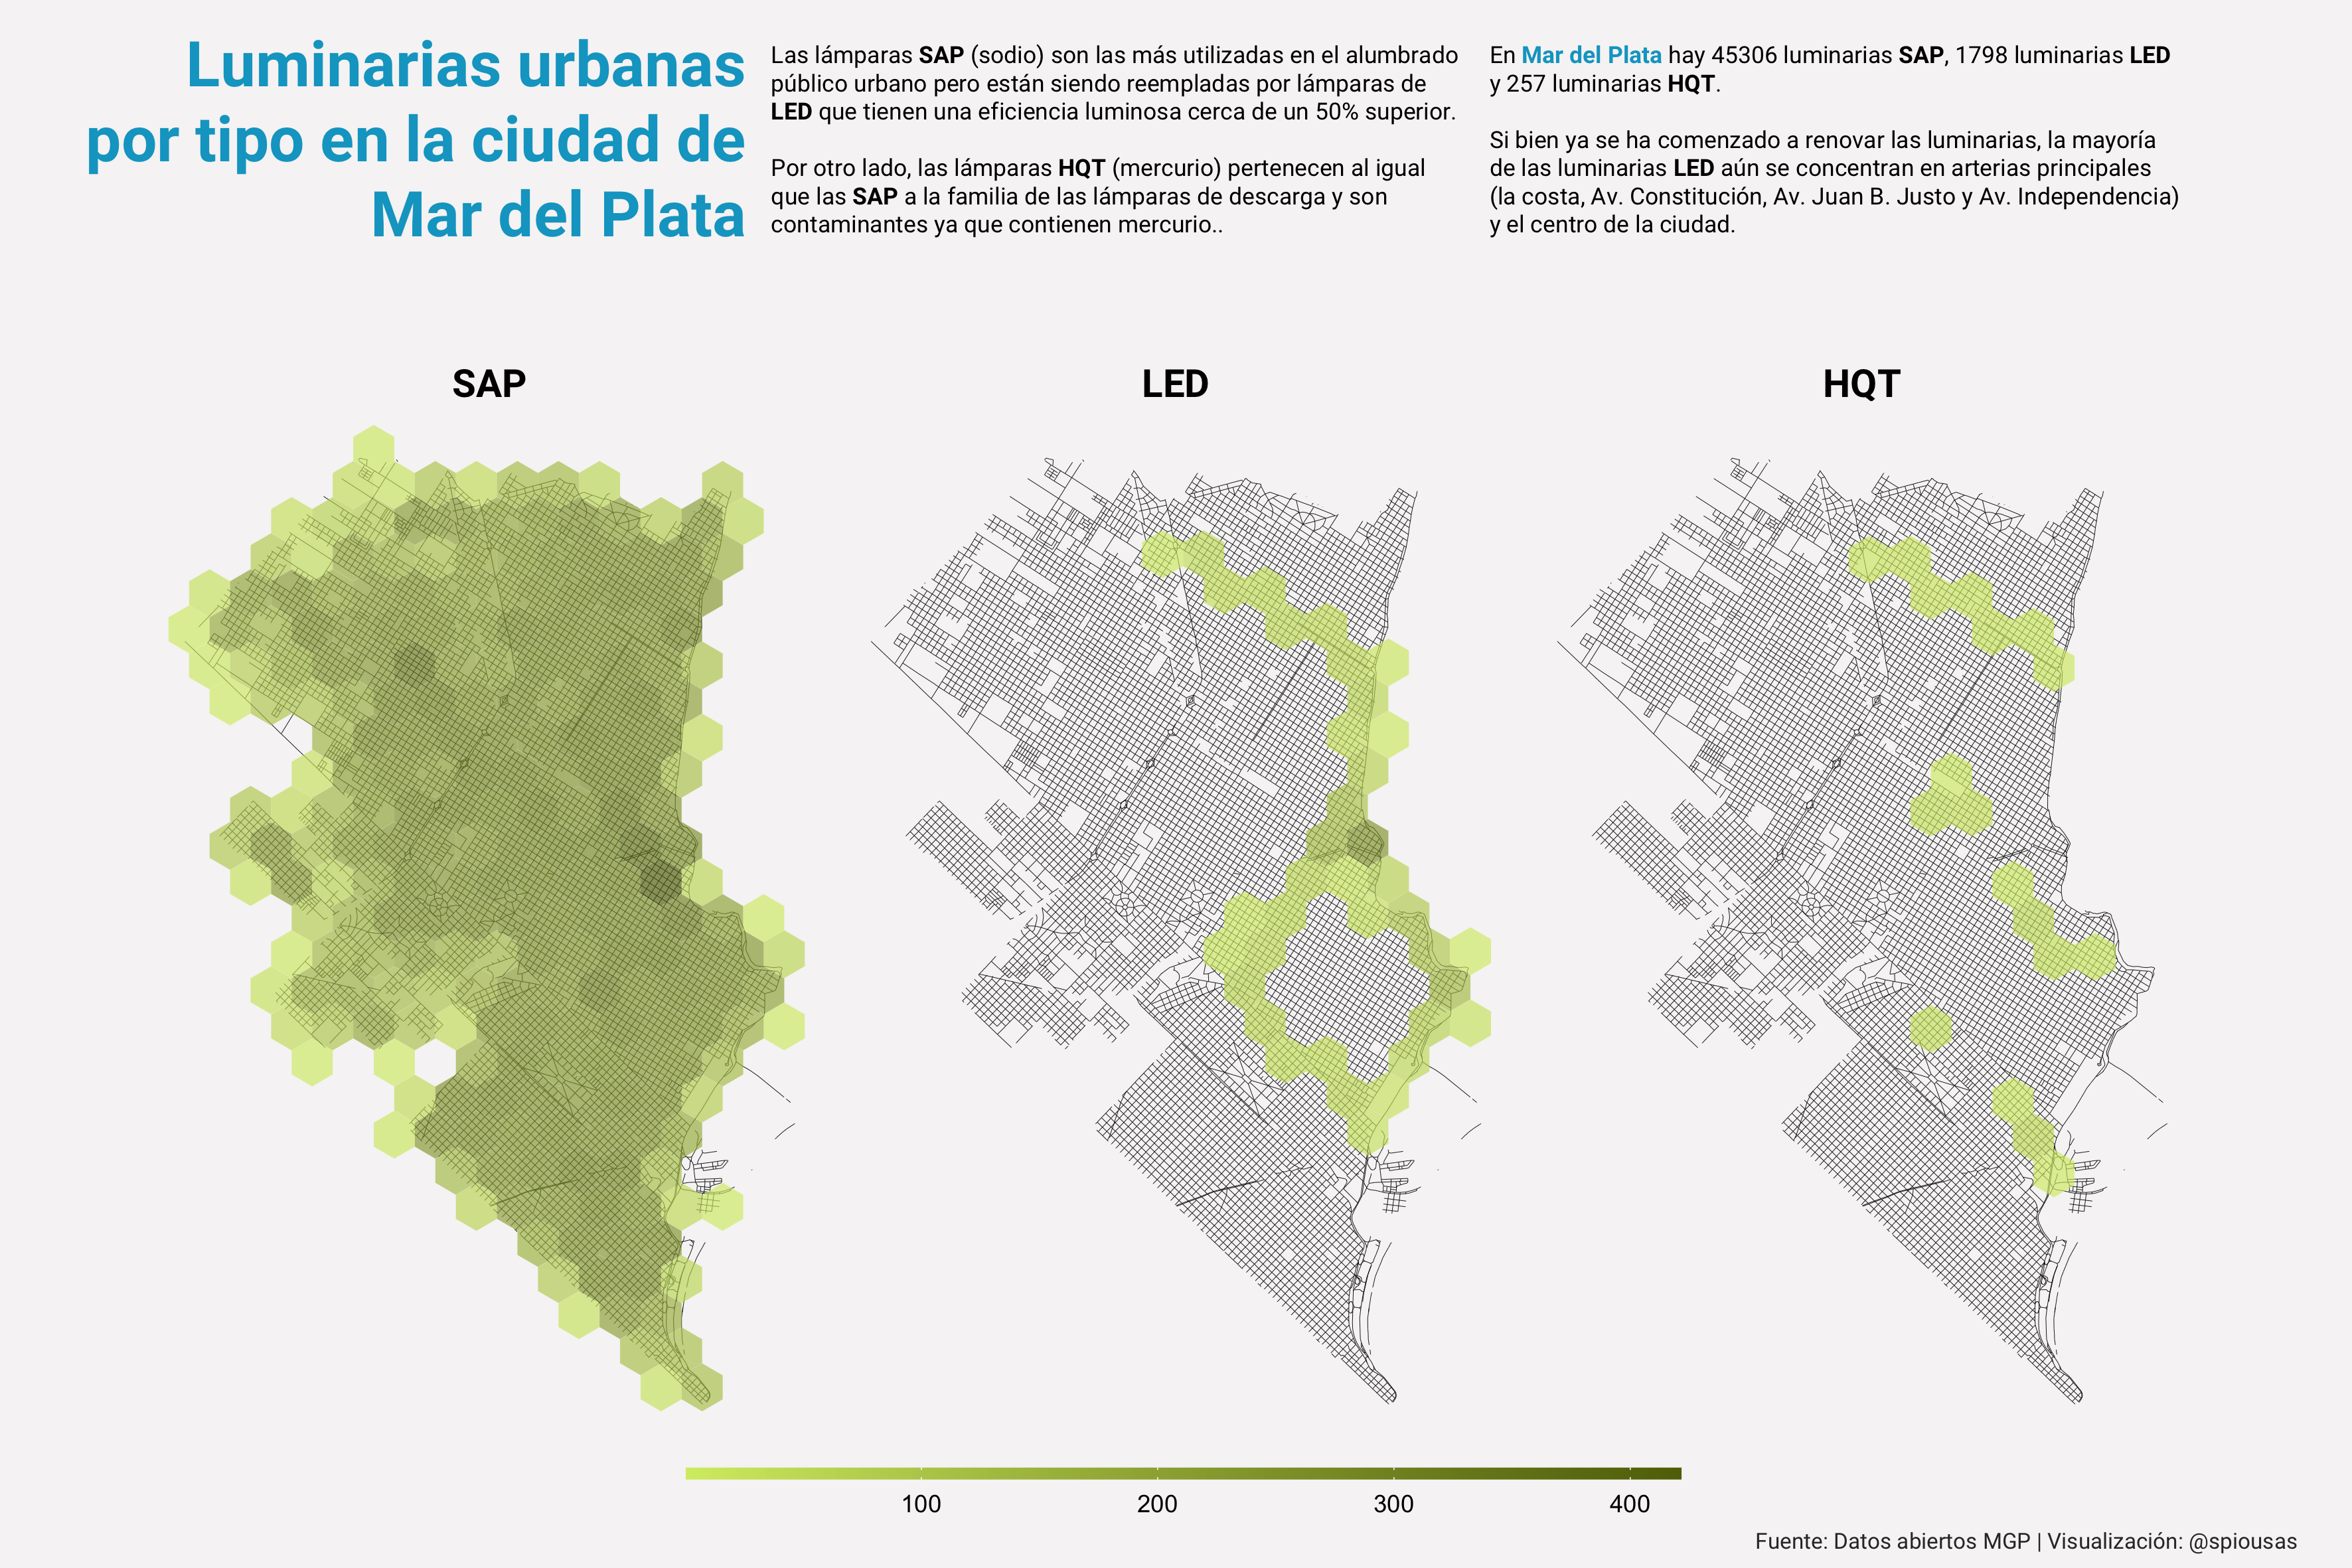

Write R code to recreate this figure.
# Setup ####
pacman::p_load(tidyverse, sf, janitor, ggtext, ggbump, extrafont, here, glue, 
               colorspace, patchwork)

# Los datos ####
# Leo las fracciones censales y me quedo con las céntricas
fracciones <- st_read(here("./Day3/data/fracciones_0/fracciones.shp")) %>%
  clean_names() %>% 
  filter(gid>12) %>% 
  st_set_crs(4326) 

# Leo el mapa callejero de Mar del Plata y filtro sólo las que están en las fracciones céntricas
calles <- st_read(here("./base_map/callejero_0/calles.shp")) %>%
  clean_names() %>% st_intersection(fracciones)

# Leo las ubicaciones de las luminarias y hago un left_join() con los datos del tipo de luminaria
# Filtro sólo las que están en las fracciones céntricas
luces <- st_read(here("./Day4/data/alumbrado-publico_0/luces.shp")) %>%
  clean_names() %>%
  left_join(read_delim(here("./Day4/data/alumbrado-publico_0.csv"), delim = ";") %>% clean_names() %>% select(c(id, tipo_luminaria)),
            by = "id") %>%
  drop_na(tipo_luminaria) %>%
  st_intersection(fracciones) %>%
  mutate(tipo_luminaria = factor(tipo_luminaria, levels = c("SAP", "LED", "HQT"))) 
  
# La figura ####
fig_mapa <- ggplot() + 
  # Mapa de las calle
  geom_sf(data = calles,
          color = "black",
          size = .1,
          fill = "transparent") +
  # Mapa de las luminarias
  geom_hex(data = luces,
           mapping = aes(x = longitud, y = latitud),
           color = NA, alpha = .65, binwidth = c(1,.8)*.008) +
  # Estilo
  theme_void() +
  labs(fill = NULL) +
  scale_fill_gradient(low = lighten("#A9BE33", .6), high = darken("#A9BE33", .4)) +
  facet_grid(.~tipo_luminaria) +
  theme(plot.margin = margin(t = 0, r = .5, b = 0, l = .5, "cm"),
        legend.position = "bottom",
        plot.background = element_rect(fill = "#F6F5F5", color = "#F6F5F5"),
        strip.text.x = element_text(family = "Roboto", size = 14, face = "bold"),
        legend.key.width = unit(5,"line"),
        legend.key.height = unit(.3,"line")) 

# Tibble con el texto
text.df <- tibble(
  label = c("Las lámparas <b>SAP</b> (sodio) son las más utilizadas en el alumbrado público urbano pero están siendo reempladas por lámparas <b>LED</b> que tienen una eficiencia luminosa cerca de un 50% superior.<br><br>Por otro lado, las lámparas <b>HQT</b> pertenecen, al igual que las <b>SAP</b>, a la familia de las de descarga y son contaminantes ya que contienen mercurio.",
            glue("En <span style='color:#04A5CB;'><b>Mar del Plata</span></b> hay {nrow(luces[luces$tipo_luminaria=='SAP',])} luminarias <b>SAP</b>, {nrow(luces[luces$tipo_luminaria=='LED',])} luminarias <b>LED</b> y {nrow(luces[luces$tipo_luminaria=='HQT',])} luminarias <b>HQT</b>.<br><br>Si bien ya se ha comenzado a renovar las luminarias, la mayoría de las <b>LED</b> aún se concentran en algunas arterias principales (la costa, Av. Constitución, Av. Juan B. Justo y Av. Independencia) y el centro de la ciudad.")),
  x = c(0, 12),
  y = c(0, 0),
  hjust = c(0, 1),
  vjust = c(1, 1),
  halign = c(0, 0)
)


fig_text <- ggplot() +   
  # Título
  annotate(
    geom = "richtext", x =  0 , y = 0,
    label = "<span style='color:#04A5CB;'><b>Luminarias urbanas<br>por tipo en la ciudad de<br>Mar del Plata</b></span>",
    family = "Roboto",
    size = 8,
    hjust = 1,
    vjust = 1,
    color = NA,
    fill = NA, label.color = NA
  ) +
  # Copete
    geom_textbox(
    data = text.df,
    aes(x = x, y = y, label = label, 
        hjust = hjust, vjust = vjust,
        halign = halign),
    fill = NA,
    size = 3,
    text.colour = "black",
    width = unit(9.2, "cm"),
    color = NA,
    family = "Roboto"
  ) +
  # Estilo
  scale_y_continuous(limits = c(-2.5,0)) +
  scale_x_continuous(limits = c(-5,12)) +
  theme_void() +
  theme(plot.margin = margin(t = 0, r = .5, b = 0, l = .5, "cm"),
        legend.position = "none",
        plot.background = element_rect(fill = "#F6F5F5", color = "#F6F5F5"),
        )

# Combino las figuras
fig_text / fig_mapa  +
  plot_layout(heights = c(1, 3)) + 
  plot_annotation(caption = "Fuente: Datos abiertos MGP | Visualización: @spiousas") &
  theme(plot.background = element_rect(color = "#F6F5F5", fill = "#F6F5F5"),
        plot.caption = element_text(family = "Roboto", size = 8, color = "gray20"))

# Guardo la figura
ggsave(here("./Day4/Luminarias_MdP.png"), width = 30, height = 20, units = "cm", dpi = 300)